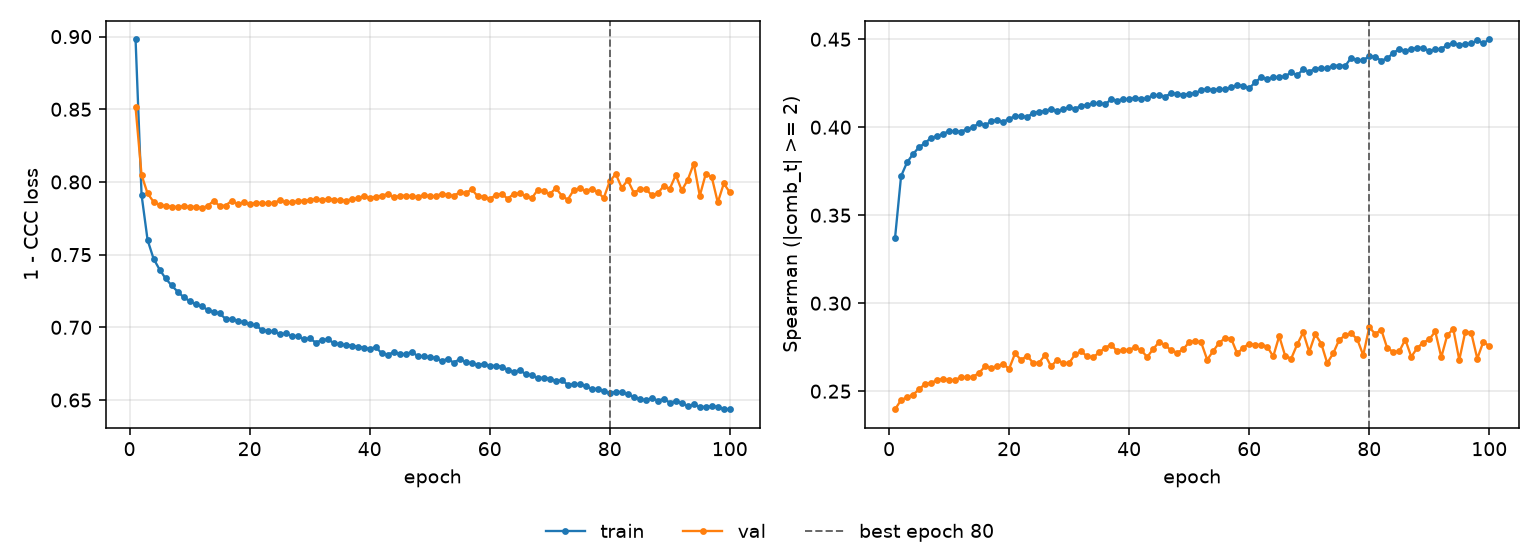

The data file committed next to this chart (first rows):
epoch, tr_loss, vl_loss, tr_sp, vl_sp, is_best
1, 0.898, 0.8513, 0.3372, 0.2398, False
2, 0.791, 0.8047, 0.3722, 0.2449, False
3, 0.7601, 0.7921, 0.3801, 0.2466, False
4, 0.7472, 0.7863, 0.3848, 0.248, False
5, 0.7398, 0.7843, 0.3886, 0.251, False
6, 0.7336, 0.7834, 0.3911, 0.2542, False
7, 0.7289, 0.7831, 0.3939, 0.2547, False
8, 0.7246, 0.7828, 0.395, 0.2563, False
9, 0.7208, 0.7834, 0.3962, 0.2571, False
10, 0.7181, 0.7827, 0.3978, 0.2562, False
11, 0.7157, 0.783, 0.3977, 0.2563, False
12, 0.7144, 0.7821, 0.3975, 0.258, False
13, 0.7121, 0.7834, 0.399, 0.2579, False
14, 0.7106, 0.787, 0.3999, 0.2582, False
15, 0.7096, 0.7835, 0.4024, 0.2604, False
16, 0.7058, 0.7838, 0.401, 0.2641, False
17, 0.7057, 0.787, 0.4033, 0.2634, False
18, 0.7046, 0.7847, 0.4041, 0.2641, False
19, 0.7034, 0.786, 0.403, 0.2655, False
20, 0.7021, 0.7847, 0.4048, 0.2627, False
21, 0.7015, 0.7858, 0.4062, 0.2715, False
22, 0.6983, 0.7854, 0.4065, 0.2677, False
23, 0.6973, 0.7854, 0.4056, 0.2703, False
24, 0.6972, 0.7855, 0.4083, 0.266, False
25, 0.6953, 0.7874, 0.4088, 0.2662, False
26, 0.6958, 0.7862, 0.4091, 0.2706, False
27, 0.6939, 0.7859, 0.4105, 0.264, False
28, 0.6942, 0.7867, 0.409, 0.2679, False
29, 0.6917, 0.7872, 0.4102, 0.266, False
30, 0.6925, 0.7876, 0.4114, 0.2661, False
31, 0.6896, 0.7881, 0.4104, 0.2709, False
32, 0.6911, 0.7877, 0.4122, 0.2726, False
33, 0.6918, 0.7882, 0.4125, 0.2698, False
34, 0.6893, 0.7879, 0.4135, 0.2692, False
35, 0.6883, 0.7874, 0.4137, 0.272, False
36, 0.6879, 0.7871, 0.413, 0.2747, False
37, 0.6875, 0.7881, 0.4159, 0.2765, False
38, 0.6867, 0.7887, 0.4152, 0.2726, False
39, 0.6861, 0.7903, 0.416, 0.2733, False
40, 0.6851, 0.7889, 0.4158, 0.2735, False
41, 0.6865, 0.79, 0.4168, 0.275, False
42, 0.6822, 0.7906, 0.4159, 0.2734, False
43, 0.6813, 0.7917, 0.4165, 0.2694, False
44, 0.6828, 0.7895, 0.4181, 0.2739, False
45, 0.6818, 0.7904, 0.4183, 0.278, False
46, 0.6815, 0.7907, 0.4174, 0.2762, False
47, 0.6832, 0.7902, 0.4193, 0.2731, False
48, 0.6803, 0.7896, 0.419, 0.2719, False
49, 0.68, 0.791, 0.4182, 0.2737, False
50, 0.6795, 0.7903, 0.4192, 0.278, False
51, 0.679, 0.7901, 0.4192, 0.2785, False
52, 0.6768, 0.792, 0.4212, 0.2777, False
53, 0.6783, 0.791, 0.4216, 0.2679, False
54, 0.6757, 0.7904, 0.4212, 0.2728, False
55, 0.6781, 0.7929, 0.4217, 0.2775, False
56, 0.676, 0.7922, 0.4216, 0.2802, False
57, 0.6753, 0.795, 0.4226, 0.2798, False
58, 0.6742, 0.7902, 0.4239, 0.2714, False
59, 0.6748, 0.7899, 0.4237, 0.2746, False
60, 0.6736, 0.7883, 0.4221, 0.277, False
... 40 more rows
